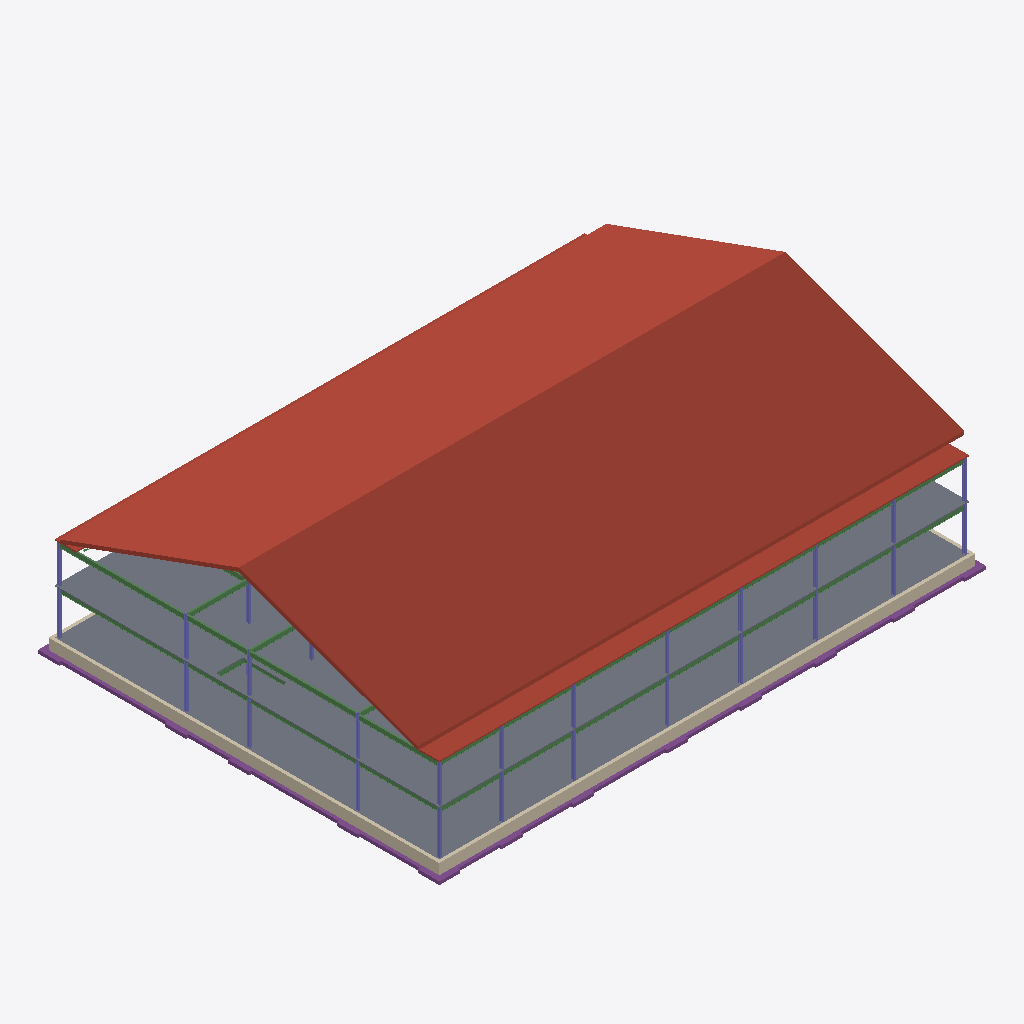
Isometric view of an IFC building model (IFC-SPF (STEP), schema IFC2X3, length unit metre), seen from the south-west, elements coloured by IFC class (only those large enough to see are counted): 28 beams (green), 26 columns (violet), 14 footings (purple), 4 walls (beige), 3 roofs (red-brown), 2 slabs (grey).
Extent 51.5 m × 37.8 m × 16.7 m (x, y, z). Storeys (4): T/FDN at -1.00 m; Level 1 at 0.00 m; Level 2 at 4.27 m; Roof at 7.92 m. Elements (494): 356 IfcBeam, 80 IfcColumn, 45 IfcFooting, 8 IfcWallStandardCase, 3 IfcRoof, 2 IfcSlab.

HEADER;
FILE_DESCRIPTION(('ViewDefinition [CoordinationView]'),'2;1');
FILE_NAME('Project Number','2011-08-15T08:37:05',(''),(''),'Autodesk Revit MEP 2011 - 1.0','(Solibri IFC Optimizer)','');
FILE_SCHEMA(('IFC2X3'));
ENDSEC;
DATA;
#165126=IFCPROJECT('1trXgJhnr0DuT_DyrHBhoI',#1,'Project Number',$,$,'','Project Status',(#6,#53130),#165600);
#54030=IFCSITE('1trXgJhnr0DuT_DyrHBhoG',#1,'Default',$,'',#53131,$,$,.ELEMENT.,(42,21,30,344238),(-71,-3,-35,-194702),-0.0,$,$);
#12577=IFCBUILDING('1trXgJhnr0DuT_DyrHBhoJ',#1,$,$,$,#10814,$,$,.ELEMENT.,$,$,#59257);
#3419=IFCBUILDINGSTOREY('1trXgJhnr0DuT_DyskqK9L',#1,'Level 1',$,$,#43,$,$,.ELEMENT.,0.0);
#3420=IFCBUILDINGSTOREY('1trXgJhnr0DuT_Dyskqr19',#1,'Roof',$,$,#12555,$,$,.ELEMENT.,7.924820999999096);
#3421=IFCBUILDINGSTOREY('1trXgJhnr0DuT_Dyskqqtq',#1,'T/FDN',$,$,#67,$,$,.ELEMENT.,-1.0);
#3422=IFCBUILDINGSTOREY('1trXgJhnr0DuT_DyskqK7K',#1,'Level 2',$,$,#53,$,$,.ELEMENT.,4.267220999999097);
#1098=IFCROOF('10jPkmJhLAlOZD3FPexHtX',#1,'Basic Roof:Standing Seam Metal Roof:161560',$,'Basic Roof:Standing Seam Metal Roof',#48574,$,'161560',.NOTDEFINED.);
#335=IFCSLAB('0OCKWbE5XClAxb7e2zYhgz',#1,'Floor:64mm Concrete With 38mm Metal Deck:153041',$,'Floor:64mm Concrete With 38mm Metal Deck',#12556,#129214,'153041',.FLOOR.);
#657=IFCSLAB('0OCKWbE5XClAxb7e2zYhgj',#1,'Floor:127mm Slab on Grade:153025',$,'Floor:127mm Slab on Grade',#53141,#129149,'153025',.FLOOR.);
#1099=IFCROOF('10jPkmJhLAlOZD3FPexH$U',#1,'Basic Roof:EPDM Membrane on Rigid Insul on Metal Deck:161063',$,'Basic Roof:EPDM Membrane on Rigid Insul on Metal Deck',#53140,$,'161063',.NOTDEFINED.);
#659=IFCWALLSTANDARDCASE('3nxP5U1Pn9dvBtyihOLesp',#1,'Basic Wall:Foundation - Concrete (300mm):143045',$,'Basic Wall:Foundation - Concrete (300mm):131172',#130215,#131668,'143045');
#507=IFCWALLSTANDARDCASE('3nxP5U1Pn9dvBtyihOLeny',#1,'Basic Wall:Foundation - Concrete (300mm):143114',$,'Basic Wall:Foundation - Concrete (300mm):131172',#130077,#131606,'143114');
#1310=IFCFOOTING('3nxP5U1Pn9dvBtyihOLemp',#1,'Wall Foundation:Bearing Footing - 900 x 300:143173',$,'Wall Foundation:Bearing Footing - 900 x 300',#130288,#129252,'143173',.STRIP_FOOTING.);
#1313=IFCFOOTING('3nxP5U1Pn9dvBtyihOLemM',#1,'Wall Foundation:Bearing Footing - 900 x 300:143200',$,'Wall Foundation:Bearing Footing - 900 x 300',#130315,#129275,'143200',.STRIP_FOOTING.);
#1100=IFCROOF('10jPkmJhLAlOZD3FPexHvb',#1,'Basic Roof:EPDM Membrane on Rigid Insul on Metal Deck:160924',$,'Basic Roof:EPDM Membrane on Rigid Insul on Metal Deck',#53139,$,'160924',.NOTDEFINED.);
#470=IFCBEAM('3iFOdnkqD4vxXLEZB7MIMI',#1,'M_W-Wide Flange:W460X60:W460X60:158888',$,'M_W-Wide Flange:W460X60:150660',#130149,#131633,'158888');
#419=IFCBEAM('3iFOdnkqD4vxXLEZB7MJdX',#1,'M_W-Wide Flange:W460X60:W460X60:159963',$,'M_W-Wide Flange:W460X60:150660',#130012,#131448,'159963');
#500=IFCBEAM('3iFOdnkqD4vxXLEZB7MIUl',#1,'M_W-Wide Flange:W460X60:W460X60:159381',$,'M_W-Wide Flange:W460X60:150660',#130108,#131631,'159381');
#409=IFCBEAM('0OCKWbE5XClAxb7e2zYgEC',#1,'M_W-Wide Flange:W460X60:W460X60:150752',$,'M_W-Wide Flange:W460X60:150660',#129951,#131615,'150752');
#479=IFCBEAM('3iFOdnkqD4vxXLEZB7MJdG',#1,'M_W-Wide Flange:W460X60:W460X60:159978',$,'M_W-Wide Flange:W460X60:150660',#129989,#131586,'159978');
#405=IFCBEAM('0OCKWbE5XClAxb7e2zYg73',#1,'M_W-Wide Flange:W460X60:W460X60:151215',$,'M_W-Wide Flange:W460X60:150660',#130054,#131617,'151215');
#487=IFCBEAM('0OCKWbE5XClAxb7e2zYg64',#1,'M_W-Wide Flange:W460X60:W460X60:151272',$,'M_W-Wide Flange:W460X60:150660',#129893,#131641,'151272');
#450=IFCBEAM('3iFOdnkqD4vxXLEZB7MIQ5',#1,'M_W-Wide Flange:W460X60:W460X60:159679',$,'M_W-Wide Flange:W460X60:150660',#130233,#131605,'159679');
#1550=IFCFOOTING('1A82GFUrrAYuoKWxPIpR$U',#1,'M_Footing-Rectangular:2000 x 2000 x 300mm:2000 x 2000 x 300mm:147301',$,'M_Footing-Rectangular:2000 x 2000 x 300mm',#130038,#129278,'147301',.NOTDEFINED.);
#429=IFCBEAM('3iFOdnkqD4vxXLEZB7MJW4',#1,'M_W-Wide Flange:W460X60:W460X60:160062',$,'M_W-Wide Flange:W460X60:150660',#129888,#131405,'160062');
#427=IFCBEAM('0OCKWbE5XClAxb7e2zYg4R',#1,'M_W-Wide Flange:W460X60:W460X60:151159',$,'M_W-Wide Flange:W460X60:150660',#129953,#131667,'151159');
#397=IFCBEAM('0OCKWbE5XClAxb7e2zYg7d',#1,'M_W-Wide Flange:W460X60:W460X60:151179',$,'M_W-Wide Flange:W460X60:150660',#129867,#131543,'151179');
#395=IFCBEAM('0OCKWbE5XClAxb7e2zYg7p',#1,'M_W-Wide Flange:W460X60:W460X60:151199',$,'M_W-Wide Flange:W460X60:150660',#129925,#131639,'151199');
#408=IFCBEAM('0OCKWbE5XClAxb7e2zYg4B',#1,'M_W-Wide Flange:W460X60:W460X60:151143',$,'M_W-Wide Flange:W460X60:150660',#129880,#131609,'151143');
#433=IFCBEAM('0OCKWbE5XClAxb7e2zYg7H',#1,'M_W-Wide Flange:W460X60:W460X60:151229',$,'M_W-Wide Flange:W460X60:150660',#130133,#131640,'151229');
#469=IFCBEAM('0OCKWbE5XClAxb7e2zYg6r',#1,'M_W-Wide Flange:W460X60:W460X60:151257',$,'M_W-Wide Flange:W460X60:150660',#129924,#131574,'151257');
#412=IFCBEAM('3iFOdnkqD4vxXLEZB7MJXT',#1,'M_W-Wide Flange:W460X60:W460X60:160103',$,'M_W-Wide Flange:W460X60:150660',#130127,#131492,'160103');
#448=IFCBEAM('3iFOdnkqD4vxXLEZB7MIRW',#1,'M_W-Wide Flange:W460X60:W460X60:159706',$,'M_W-Wide Flange:W460X60:150660',#130300,#131662,'159706');
#387=IFCBEAM('3iFOdnkqD4vxXLEZB7MJXW',#1,'M_W-Wide Flange:W460X60:W460X60:160090',$,'M_W-Wide Flange:W460X60:150660',#129943,#131581,'160090');
#403=IFCBEAM('3iFOdnkqD4vxXLEZB7MJXt',#1,'M_W-Wide Flange:W460X60:W460X60:160077',$,'M_W-Wide Flange:W460X60:150660',#130081,#131499,'160077');
#436=IFCBEAM('0OCKWbE5XClAxb7e2zYg6d',#1,'M_W-Wide Flange:W460X60:W460X60:151243',$,'M_W-Wide Flange:W460X60:150660',#129955,#131624,'151243');
#421=IFCBEAM('3iFOdnkqD4vxXLEZB7MJWL',#1,'M_W-Wide Flange:W460X60:W460X60:160047',$,'M_W-Wide Flange:W460X60:150660',#129971,#131493,'160047');
#415=IFCBEAM('3iFOdnkqD4vxXLEZB7MJXE',#1,'M_W-Wide Flange:W460X60:W460X60:160116',$,'M_W-Wide Flange:W460X60:150660',#129969,#131395,'160116');
#622=IFCCOLUMN('2rx4FsVcjEO8rf_ydqo0gV',#1,'M_W-Wide Flange-Column:W250X67:W250X67:144462',$,'W250X67',#130330,#129155,'144462');
#444=IFCBEAM('3iFOdnkqD4vxXLEZB7MJWa',#1,'M_W-Wide Flange:W460X60:W460X60:160030',$,'M_W-Wide Flange:W460X60:150660',#130106,#131491,'160030');
#492=IFCBEAM('0OCKWbE5XClAxb7e2zYg6R',#1,'M_W-Wide Flange:W460X60:W460X60:151287',$,'M_W-Wide Flange:W460X60:150660',#130146,#131630,'151287');
#612=IFCCOLUMN('2rx4FsVcjEO8rf_ydqo0g4',#1,'M_W-Wide Flange-Column:W250X67:W250X67:144469',$,'W250X67',#130153,#129162,'144469');
#642=IFCCOLUMN('2rx4FsVcjEO8rf_ydqo0g2',#1,'M_W-Wide Flange-Column:W250X67:W250X67:144467',$,'W250X67',#130280,#129160,'144467');
#625=IFCCOLUMN('2rx4FsVcjEO8rf_ydqo0hl',#1,'M_W-Wide Flange-Column:W250X67:W250X67:144446',$,'W250X67',#130188,#129266,'144446');
#646=IFCCOLUMN('2rx4FsVcjEO8rf_ydqo0g0',#1,'M_W-Wide Flange-Column:W250X67:W250X67:144465',$,'W250X67',#130277,#129158,'144465');
#601=IFCCOLUMN('2rx4FsVcjEO8rf_ydqo0g7',#1,'M_W-Wide Flange-Column:W250X67:W250X67:144470',$,'W250X67',#130293,#129163,'144470');
#588=IFCCOLUMN('2rx4FsVcjEO8rf_ydqo0yC',#1,'M_W-Wide Flange-Column:W250X67:W250X67:143837',$,'W250X67',#130056,#129258,'143837');
#1547=IFCFOOTING('2rx4FsVcjEO8rf_ydqo09Z',#1,'M_Footing-Rectangular:2000 x 2000 x 300mm:2000 x 2000 x 300mm:146610',$,'M_Footing-Rectangular:2000 x 2000 x 300mm',#130031,#129173,'146610',.NOTDEFINED.);
#634=IFCCOLUMN('2rx4FsVcjEO8rf_ydqo0gU',#1,'M_W-Wide Flange-Column:W250X67:W250X67:144463',$,'W250X67',#130348,#129156,'144463');
#1548=IFCFOOTING('1A82GFUrrAYuoKWxPIpS0q',#1,'M_Footing-Rectangular:2000 x 2000 x 300mm:2000 x 2000 x 300mm:147599',$,'M_Footing-Rectangular:2000 x 2000 x 300mm',#130042,#129236,'147599',.NOTDEFINED.);
#638=IFCCOLUMN('2rx4FsVcjEO8rf_ydqo0g1',#1,'M_W-Wide Flange-Column:W250X67:W250X67:144464',$,'W250X67',#130335,#129157,'144464');
#643=IFCCOLUMN('2rx4FsVcjEO8rf_ydqo0g3',#1,'M_W-Wide Flange-Column:W250X67:W250X67:144466',$,'W250X67',#130167,#129159,'144466');
#1557=IFCFOOTING('1A82GFUrrAYuoKWxPIpRrK',#1,'M_Footing-Rectangular:2000 x 2000 x 300mm:2000 x 2000 x 300mm:146927',$,'M_Footing-Rectangular:2000 x 2000 x 300mm',#130032,#129239,'146927',.NOTDEFINED.);
#1545=IFCFOOTING('1A82GFUrrAYuoKWxPIpR_9',#1,'M_Footing-Rectangular:2000 x 2000 x 300mm:2000 x 2000 x 300mm:147250',$,'M_Footing-Rectangular:2000 x 2000 x 300mm',#130037,#129271,'147250',.NOTDEFINED.);
#1569=IFCFOOTING('1A82GFUrrAYuoKWxPIpRw1',#1,'M_Footing-Rectangular:2000 x 2000 x 300mm:2000 x 2000 x 300mm:147002',$,'M_Footing-Rectangular:2000 x 2000 x 300mm',#130033,#129249,'147002',.NOTDEFINED.);
#585=IFCCOLUMN('0OCKWbE5XClAxb7e2zYgSW',#1,'M_W-Wide Flange-Column:W250X67:W250X67:149580',$,'W250X67',#130203,#129206,'149580');
#1576=IFCFOOTING('1A82GFUrrAYuoKWxPIpRvp',#1,'M_Footing-Rectangular:2000 x 2000 x 300mm:2000 x 2000 x 300mm:147144',$,'M_Footing-Rectangular:2000 x 2000 x 300mm',#130035,#129233,'147144',.NOTDEFINED.);
#1559=IFCFOOTING('1A82GFUrrAYuoKWxPIpRvK',#1,'M_Footing-Rectangular:2000 x 2000 x 300mm:2000 x 2000 x 300mm:147183',$,'M_Footing-Rectangular:2000 x 2000 x 300mm',#130036,#129256,'147183',.NOTDEFINED.);
#1558=IFCFOOTING('1A82GFUrrAYuoKWxPIpRxE',#1,'M_Footing-Rectangular:2000 x 2000 x 300mm:2000 x 2000 x 300mm:147061',$,'M_Footing-Rectangular:2000 x 2000 x 300mm',#130034,#129241,'147061',.NOTDEFINED.);
#1564=IFCFOOTING('1A82GFUrrAYuoKWxPIpRyz',#1,'M_Footing-Rectangular:2000 x 2000 x 300mm:2000 x 2000 x 300mm:147334',$,'M_Footing-Rectangular:2000 x 2000 x 300mm',#130039,#129246,'147334',.NOTDEFINED.);
#1551=IFCFOOTING('1A82GFUrrAYuoKWxPIpRzW',#1,'M_Footing-Rectangular:2000 x 2000 x 300mm:2000 x 2000 x 300mm:147419',$,'M_Footing-Rectangular:2000 x 2000 x 300mm',#130040,#129273,'147419',.NOTDEFINED.);
#602=IFCCOLUMN('0OCKWbE5XClAxb7e2zYgTG',#1,'M_W-Wide Flange-Column:W250X67:W250X67:149564',$,'W250X67',#130334,#129190,'149564');
#1541=IFCFOOTING('1A82GFUrrAYuoKWxPIpS3$',#1,'M_Footing-Rectangular:2000 x 2000 x 300mm:2000 x 2000 x 300mm:147524',$,'M_Footing-Rectangular:2000 x 2000 x 300mm',#130041,#129234,'147524',.NOTDEFINED.);
#624=IFCCOLUMN('0OCKWbE5XClAxb7e2zYgTO',#1,'M_W-Wide Flange-Column:W250X67:W250X67:149556',$,'W250X67',#130273,#129182,'149556');
#584=IFCCOLUMN('0OCKWbE5XClAxb7e2zYgS$',#1,'M_W-Wide Flange-Column:W250X67:W250X67:149587',$,'W250X67',#129936,#129213,'149587');
#593=IFCCOLUMN('0OCKWbE5XClAxb7e2zYgSZ',#1,'M_W-Wide Flange-Column:W250X67:W250X67:149583',$,'W250X67',#130094,#129209,'149583');
#611=IFCCOLUMN('0OCKWbE5XClAxb7e2zYgSz',#1,'M_W-Wide Flange-Column:W250X67:W250X67:149585',$,'W250X67',#130098,#129211,'149585');
#605=IFCCOLUMN('0OCKWbE5XClAxb7e2zYgSy',#1,'M_W-Wide Flange-Column:W250X67:W250X67:149584',$,'W250X67',#129948,#129210,'149584');
#580=IFCCOLUMN('0OCKWbE5XClAxb7e2zYgSY',#1,'M_W-Wide Flange-Column:W250X67:W250X67:149582',$,'W250X67',#130222,#129208,'149582');
#597=IFCCOLUMN('0OCKWbE5XClAxb7e2zYgWe',#1,'M_W-Wide Flange-Column:W250X67:W250X67:149316',$,'W250X67',#130161,#129174,'149316');
#606=IFCCOLUMN('0OCKWbE5XClAxb7e2zYgSX',#1,'M_W-Wide Flange-Column:W250X67:W250X67:149581',$,'W250X67',#130057,#129207,'149581');
#603=IFCCOLUMN('0OCKWbE5XClAxb7e2zYgTL',#1,'M_W-Wide Flange-Column:W250X67:W250X67:149561',$,'W250X67',#130189,#129187,'149561');
#641=IFCCOLUMN('2rx4FsVcjEO8rf_ydqo0gN',#1,'M_W-Wide Flange-Column:W250X67:W250X67:144454',$,'W250X67',#130307,#129153,'144454');
#629=IFCCOLUMN('2rx4FsVcjEO8rf_ydqo0g5',#1,'M_W-Wide Flange-Column:W250X67:W250X67:144468',$,'W250X67',#130321,#129161,'144468');
#508=IFCWALLSTANDARDCASE('3nxP5U1Pn9dvBtyihOLery',#1,'Basic Wall:Foundation - Concrete (300mm):142858',$,'Basic Wall:Foundation - Concrete (300mm):131172',#129970,#131567,'142858');
#589=IFCCOLUMN('0OCKWbE5XClAxb7e2zYgSe',#1,'M_W-Wide Flange-Column:W250X67:W250X67:149572',$,'W250X67',#130145,#129198,'149572');
#658=IFCWALLSTANDARDCASE('3nxP5U1Pn9dvBtyihOLeq5',#1,'Basic Wall:Foundation - Concrete (300mm):142963',$,'Basic Wall:Foundation - Concrete (300mm):131172',#130087,#131533,'142963');
#579=IFCCOLUMN('0OCKWbE5XClAxb7e2zYgS_',#1,'M_W-Wide Flange-Column:W250X67:W250X67:149586',$,'W250X67',#129894,#129212,'149586');
#497=IFCBEAM('0OCKWbE5XClAxb7e2zYg2H',#1,'M_W-Wide Flange:W460X60:W460X60:151549',$,'M_W-Wide Flange:W460X60:150660',#129885,#131687,'151549');
#380=IFCBEAM('178AwrkRP5mhvJtBJNVVim',#1,'M_W-Wide Flange:W360X44:W360X44:166806',$,'M_W-Wide Flange:W360X44:161986',#129899,#131466,'166806');
#459=IFCBEAM('3iFOdnkqD4vxXLEZB7MINp',#1,'M_W-Wide Flange:W460X60:W460X60:158921',$,'M_W-Wide Flange:W460X60:150660',#130010,#131510,'158921');
#465=IFCBEAM('3iFOdnkqD4vxXLEZB7MJd$',#1,'M_W-Wide Flange:W460X60:W460X60:159941',$,'M_W-Wide Flange:W460X60:150660',#130090,#131454,'159941');
#600=IFCCOLUMN('0OCKWbE5XClAxb7e2zYgSj',#1,'M_W-Wide Flange-Column:W250X67:W250X67:149569',$,'W250X67',#130291,#129195,'149569');
ENDSEC;
